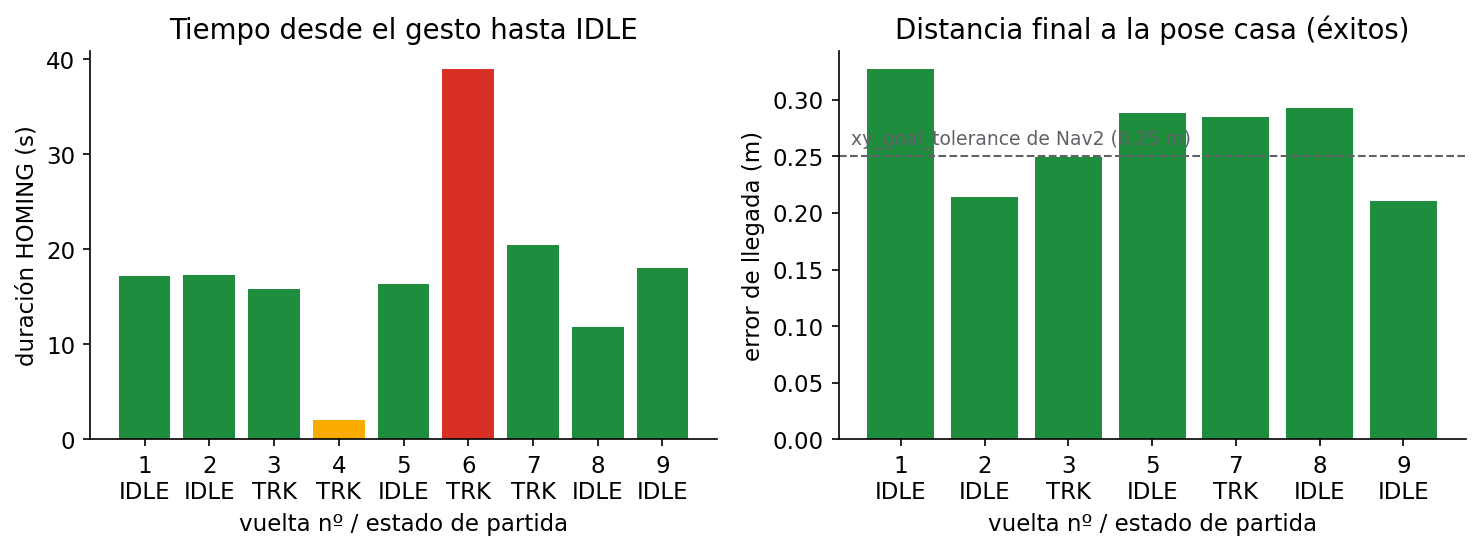

The table this chart was drawn from, first rows:
n, bag, desde, duracion_s, inicio_x, inicio_y, resultado, error_llegada_m, error_yaw_deg
1, 20260923_172747_casa_C1, IDLE, 17.2, 8.54, -6.21, éxito, 0.33, 6.5
2, 20260923_173107_casa_C2, IDLE, 17.4, 6.40, -7.31, éxito, 0.21, 14.6
3, 20260923_173653_casa_C2_mindist, TRACKING, 15.9, 7.02, -6.01, éxito, 0.25, 4.5
4, 20260923_174126_casa_C2c_C3, TRACKING, 2.0, 7.42, -5.54, cancelado, 3.26, 109.2
5, 20260923_174126_casa_C2c_C3, IDLE, 16.4, 7.49, -5.54, éxito, 0.29, 5.0
6, 20260923_174347_casa_C4_C5, TRACKING, 39.0, 7.44, -5.53, fallo, 2.50, 96.0
7, 20260923_174938_casa_C4b_C5, TRACKING, 20.5, 8.03, -5.66, éxito, 0.28, 9.7
8, 20260923_182001_giros_busqueda, IDLE, 11.9, 7.03, -6.04, éxito, 0.29, 3.9
9, 20260923_182001_giros_busqueda, IDLE, 18.1, 5.26, -7.67, éxito, 0.21, 12.5
